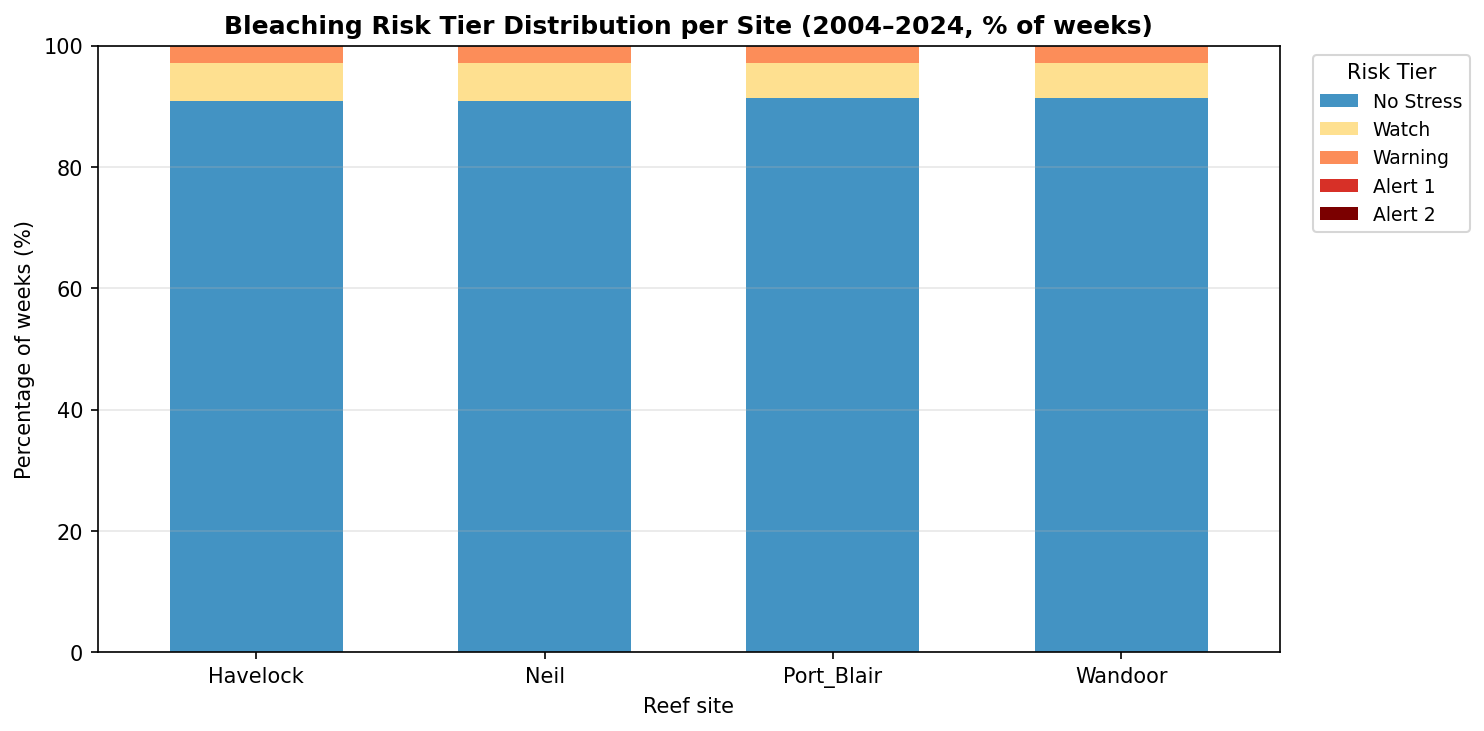

The table this chart was drawn from, first rows:
label, No Stress, Watch, Warning, Alert 1, Alert 2
Havelock, 90.9, 6.3, 2.8, 0.0, 0.0
Neil, 90.9, 6.3, 2.8, 0.0, 0.0
Port_Blair, 91.4, 5.8, 2.8, 0.0, 0.0
Wandoor, 91.4, 5.8, 2.8, 0.0, 0.0
